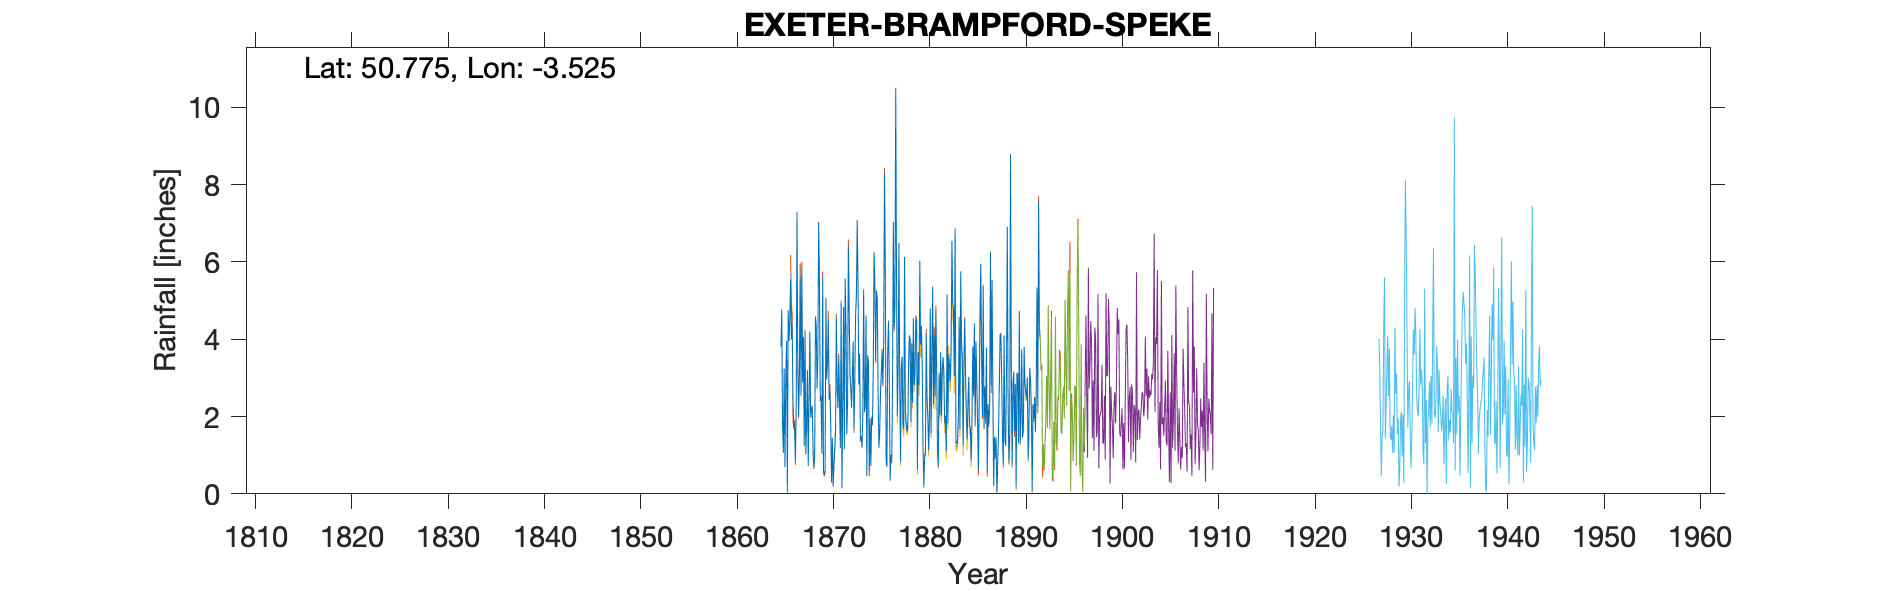

Source data for this figure (header and first rows):
EXETER BRAMFORD SPEKE (Bramford House), , , , , , , , , , , , , , , , , , , , , , , 
Grid ref, SX925984, Long, -3.525, Lat, 50.78, Elevation, 113, ft, , , , , , , , , , , , , , , 
Station no, RR202, , , , , , , , , , , , , , , , , , , , , , 
, 1860, 1861, 1862, 1863, 1864, 1865, 1866, 1867, 1868, 1869, 1870, 1871, 1872, 1873, 1874, 1875, 1876, 1877, 1878, 1879, 1880, 1881, 1882
January, , , , , , 3.81, 5.55, 5.6, 4.2, 5.26, 2.44, 3.49, 6.4, 5.44, 3.58, 5, 0.7, 5.62, 1.87, 4.44, 1.01, 2.53, 1.83
February, , , , , , 4.77, 3.99, 2.54, 1.98, 2.4, 2.66, 2.29, 4.73, 2.83, 3.39, 2.66, 3.63, 2.02, 1.62, 4.53, 4.14, 4.69, 2.02
March, , , , , , 1.79, 4.4, 5.84, 2.13, 2.44, 1.81, 1.2, 3.05, 3.62, 0.57, 1.19, 4.47, 3.3, 1.71, 0.63, 2.43, 3.16, 1.1
April, , , , , , 1.06, 2.36, 2.88, 2.24, 1.05, 0.34, 4.94, 2.75, 1.4, 1.95, 1.6, 2.96, 6.49, 3.39, 3.66, 2.05, 1.21, 5.16
May, , , , , , 3.24, 1.82, 4.04, 1.13, 5.59, 1.44, 0.17, 2.23, 1.48, 0.76, 2.63, 0.35, 2.85, 4.1, 2.82, 1.13, 0.69, 1.81
June, , , , , , 0.69, 1.62, 1.26, 0.69, 0.6, 0.2, 2.31, 3.11, 1.21, 1.99, 3.14, 1.01, 0.83, 3.98, 6.03, 2, 3.06, 3.61
July, , , , , , 3.03, 0.9, 4.18, 1.02, 0.5, 0.76, 4.83, 3.94, 2.07, 1.81, 3.69, 0.85, 3.31, 1.86, 3.86, 4.8, 2.04, 3.35
August, , , , , , 3.96, 2.42, 1.02, 4.59, 0.6, 1.22, 1.16, 1.69, 5.27, 3.21, 2.85, 2.75, 3.55, 3.9, 4.34, 1.56, 3.67, 2.91
September, , , , , , 0.03, 7.3, 1.89, 4.3, 5.04, 1.66, 5.57, 2.93, 2.11, 6.25, 3.94, 7.03, 1.77, 2.35, 3.39, 3.62, 2.01, 3.81
October, , , , , , 4.75, 3.18, 3.2, 2.73, 2.96, 4.56, 4.36, 4.67, 2.26, 5.5, 8.29, 4.31, 1.68, 4.55, 1.23, 5.35, 3.2, 6.55
November, , , , , , 3.95, 1.99, 0.72, 3.58, 3.45, 2.75, 1.55, 5.08, 4.6, 3.4, 5.81, 4.83, 6.13, 2.81, 0.2, 2.32, 3.54, 4.96
December, , , , , , 4.48, 3.06, 2.38, 7.03, 4.5, 2.22, 2.37, 7.07, 0.49, 5.26, 0.82, 10.51, 2.16, 3.11, 1, 4.12, 3.15, 4.77
Total, , , , , , 35.56, 38.59, 35.55, 35.62, 34.39, 22.06, 34.24, 47.65, 32.78, 37.67, 41.62, 43.4, 39.71, 35.25, 36.13, 34.53, 32.95, 41.88
